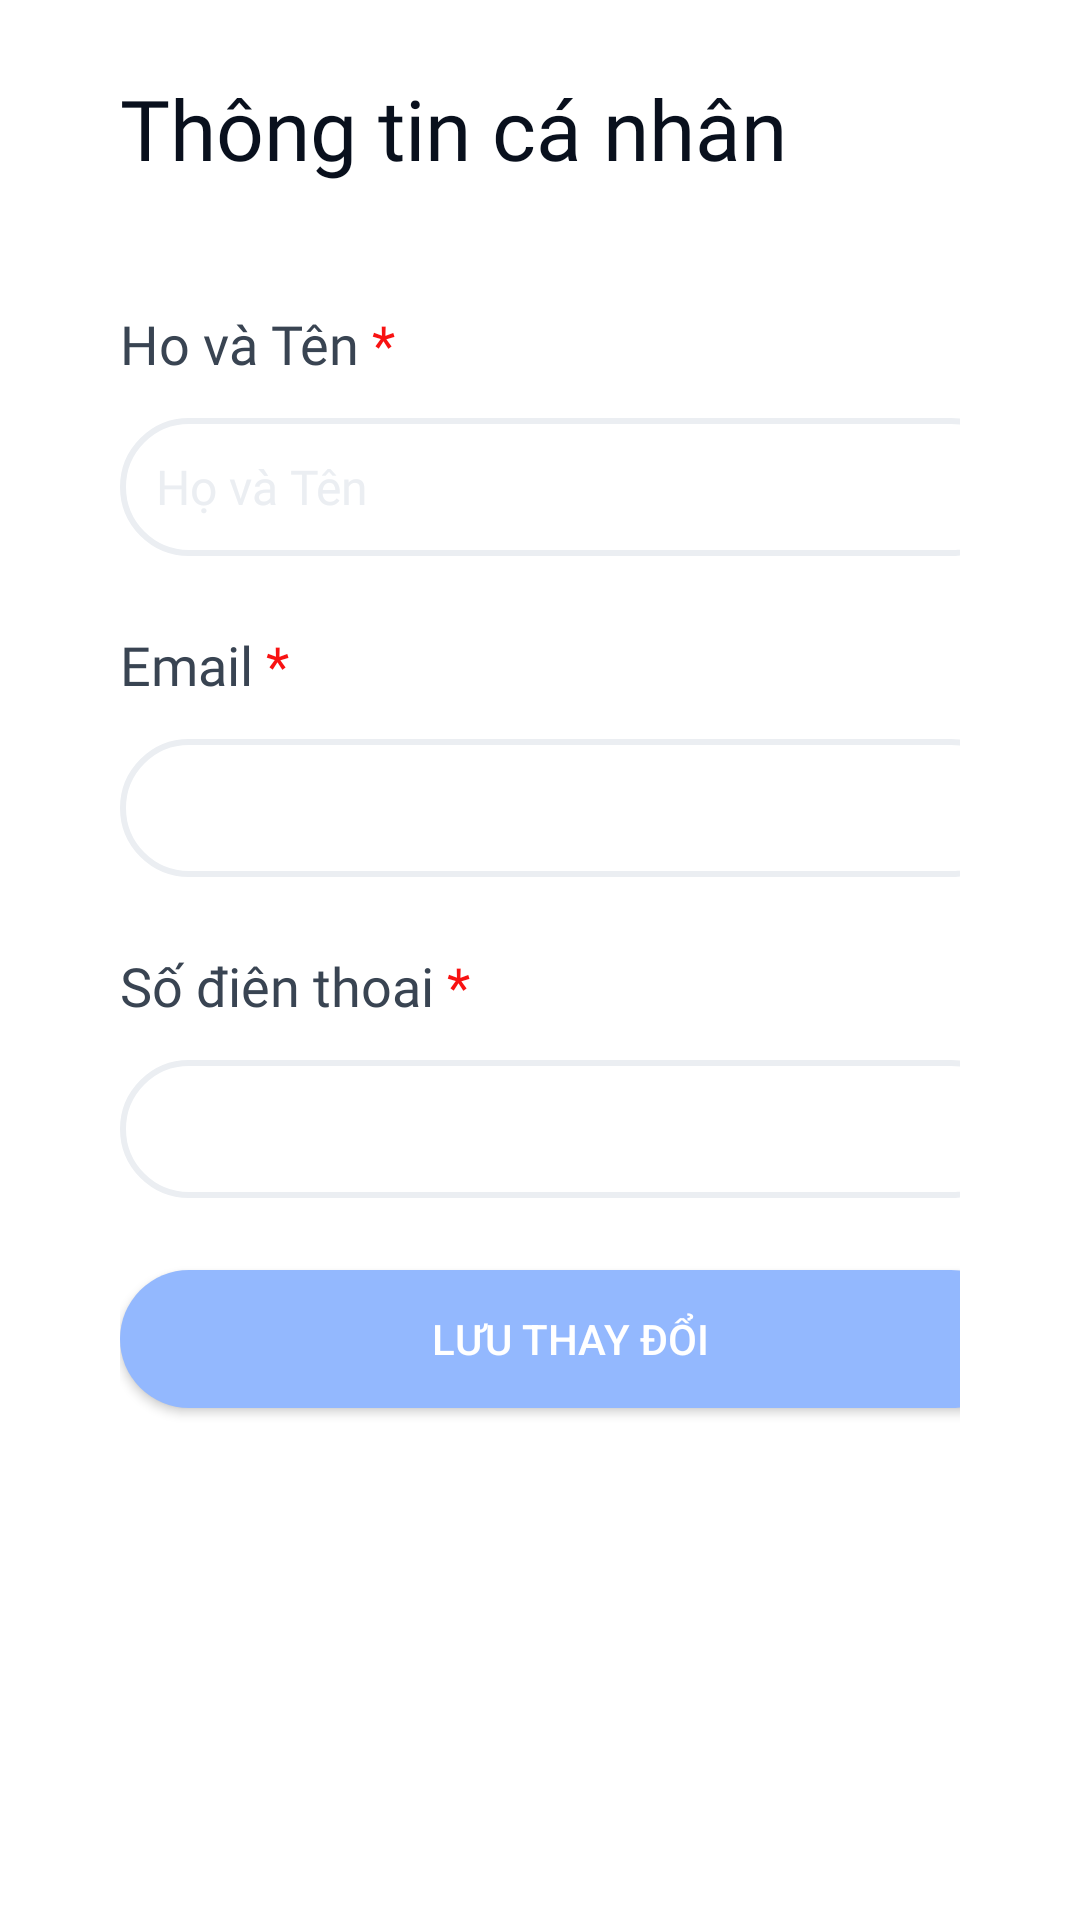

Layout XML and referenced resources for this Android screen:
<!-- AndroidManifest.xml: application theme Theme.DATN -->
<!-- res/layout/fragment_profile_user.xml -->
<?xml version="1.0" encoding="utf-8"?>
<androidx.constraintlayout.widget.ConstraintLayout xmlns:android="http://schemas.android.com/apk/res/android"
    android:layout_width="match_parent"
    android:background="@color/white"
    xmlns:app="http://schemas.android.com/apk/res-auto"
    android:layout_height="match_parent">

    <LinearLayout
        android:layout_width="match_parent"
        android:layout_height="match_parent"
        android:layout_marginLeft="@dimen/padding_xlarge_x"
        android:layout_marginRight="@dimen/padding_xlarge_x"
        android:orientation="vertical"
        app:layout_constraintBottom_toBottomOf="parent"
        app:layout_constraintLeft_toLeftOf="parent"
        app:layout_constraintRight_toRightOf="parent"
        app:layout_constraintTop_toTopOf="parent">

        <androidx.appcompat.widget.AppCompatTextView
            android:layout_width="wrap_content"
            android:layout_height="wrap_content"
            android:layout_marginBottom="@dimen/padding_normal"
            android:layout_marginTop="@dimen/padding_large"
            android:fontFamily="@font/source_sans_pro_semibold"
            android:text="@string/user_title"
            android:textColor="@color/black"
            android:textSize="@dimen/text_size_xlarge" />

        <androidx.appcompat.widget.AppCompatTextView
            android:layout_width="wrap_content"
            android:layout_height="@dimen/text_size_special"
            android:layout_marginTop="@dimen/padding_large"
            android:layout_marginBottom="@dimen/padding_normal"
            android:fontFamily="@font/source_sans_pro_semibold"
            android:text="@string/contact_name"
            android:textColor="@color/text_color_black_xtiny_"
            android:textSize="@dimen/text_size_normal_tiny" />

        <androidx.appcompat.widget.AppCompatEditText
            android:layout_width="@dimen/button_size_weight_large"
            android:layout_height="@dimen/button_size_height"
            android:background="@drawable/shape_edittext"
            android:fontFamily="@font/source_sans_pro_bold"
            android:padding="@dimen/padding_small"
            android:hint="@string/user_fullname"
            android:textColorHint="#EBEEF2"
            android:textColor="@color/text_color_black_tiny"
            android:textSize="@dimen/text_size_normal" />

        <androidx.appcompat.widget.AppCompatTextView
            android:layout_width="134dp"
            android:layout_height="@dimen/text_size_special"
            android:layout_marginTop="@dimen/padding_large"
            android:layout_marginBottom="@dimen/padding_normal"
            android:fontFamily="@font/source_sans_pro_semibold"
            android:text="@string/signin_email"
            android:textColor="@color/text_color_black_xtiny_"
            android:textSize="@dimen/text_size_normal_tiny" />

        <androidx.appcompat.widget.AppCompatEditText
            android:layout_width="@dimen/button_size_weight_large"
            android:layout_height="@dimen/button_size_height"
            android:background="@drawable/shape_edittext"
            android:fontFamily="@font/source_sans_pro_bold"
            android:padding="@dimen/padding_small"
            android:textColor="@color/text_color_black_tiny"
            android:textSize="@dimen/text_size_normal" />

        <androidx.constraintlayout.widget.ConstraintLayout
            android:layout_width="match_parent"
            android:layout_height="wrap_content"
            android:layout_marginTop="@dimen/padding_large">

            <androidx.appcompat.widget.AppCompatTextView
                android:id="@+id/tvleft"
                android:layout_width="119dp"
                android:layout_height="@dimen/text_size_special"
                android:layout_marginBottom="@dimen/padding_normal"
                app:layout_constraintTop_toTopOf="parent"
                app:layout_constraintBottom_toBottomOf="parent"
                app:layout_constraintLeft_toLeftOf="parent"
                android:fontFamily="@font/source_sans_pro_semibold"
                android:text="@string/user_number_special"
                android:textColor="@color/text_color_black_xtiny_"
                android:textSize="@dimen/text_size_normal_tiny" />


        </androidx.constraintlayout.widget.ConstraintLayout>

        <androidx.appcompat.widget.AppCompatEditText
            android:layout_width="@dimen/button_size_weight_large"
            android:layout_height="@dimen/button_size_height"
            android:background="@drawable/shape_edittext"
            android:fontFamily="@font/source_sans_pro_bold"
            android:padding="@dimen/padding_small"
            android:textColor="@color/text_color_black_tiny"
            android:textSize="@dimen/text_size_normal" />


        <androidx.appcompat.widget.AppCompatButton
            android:id="@+id/btn_signin"
            android:layout_width="@dimen/button_size_weight_large"
            android:layout_height="@dimen/button_size_height"
            android:layout_marginTop="@dimen/padding_large"
            android:background="@drawable/shape_button_siliver"
            android:text="@string/user_btn"
            android:textColor="@color/textcolor_white"
            app:layout_constraintBottom_toBottomOf="parent"
            app:layout_constraintEnd_toEndOf="parent"
            app:layout_constraintStart_toStartOf="parent"
            app:layout_constraintTop_toBottomOf="@+id/ll_signin_top" />
    </LinearLayout>
</androidx.constraintlayout.widget.ConstraintLayout>
<!-- resources referenced by this layout -->
<resources>
  <color name="black">#09101D</color>
  <color name="text_color_black_tiny">#2C3A4B</color>
  <color name="text_color_black_xtiny_">#394452</color>
  <color name="textcolor_white">#FFFFFFFF</color>
  <color name="white">#FFFFFFFF</color>
  <dimen name="button_size_height">46dp</dimen>
  <dimen name="button_size_weight_large">300dp</dimen>
  <dimen name="padding_large">24dp</dimen>
  <dimen name="padding_normal">17dp</dimen>
  <dimen name="padding_small">12dp</dimen>
  <dimen name="padding_xlarge_x">40dp</dimen>
  <dimen name="text_size_normal">16dp</dimen>
  <dimen name="text_size_normal_tiny">18dp</dimen>
  <dimen name="text_size_special">20dp</dimen>
  <dimen name="text_size_xlarge">28dp</dimen>
  <!-- drawable shape_button_siliver (drawable) -->
  <?xml version="1.0" encoding="utf-8"?>
  <shape xmlns:android="http://schemas.android.com/apk/res/android">
      <corners android:radius="100dp"></corners>
      <gradient
          android:startColor="#93B8FE"
          android:centerColor="#93B8FE"
          android:endColor="#93B8FE"></gradient>
  </shape>
  <!-- drawable shape_edittext (drawable) -->
  <?xml version="1.0" encoding="utf-8"?>
  <shape xmlns:android="http://schemas.android.com/apk/res/android">
          <corners android:radius="100dp"/>
      <stroke android:width="2dp"
          android:color="#EBEEF2"/>
  </shape>
  <string name="contact_name">Họ và Tên<font color="#F81212"> *</font>
      </string>
  <string name="signin_email">Email<font color="#F81212"> *</font>
      </string>
  <string name="user_btn">Lưu thay đổi</string>
  <string name="user_fullname">Họ và Tên</string>
  <string name="user_number_special">Số điện thoại<font color="#F81212"> *</font>
      </string>
  <string name="user_title">Thông tin cá nhân</string>
  <style name="Theme.DATN" parent="Theme.MaterialComponents.DayNight.NoActionBar">
          
          <item name="colorPrimary">@color/textcolor_blue_blod</item>
          <item name="colorPrimaryVariant">@color/purple_700</item>
          <item name="colorOnPrimary">@color/white</item>
          
          <item name="colorSecondary">@color/teal_200</item>
          <item name="colorSecondaryVariant">@color/teal_700</item>
          <item name="colorOnSecondary">#131629</item>
          
          <item name="android:statusBarColor" tools:targetApi="l">@android:color/transparent</item>
          <item name="android:windowLightStatusBar" tools:targetApi="23">true</item>
          
      </style>
  <color name="textcolor_blue_blod">#2972FE</color>
  <color name="purple_700">#FF3700B3</color>
  <color name="teal_200">#FF03DAC5</color>
  <color name="teal_700">#FF018786</color>
</resources>
